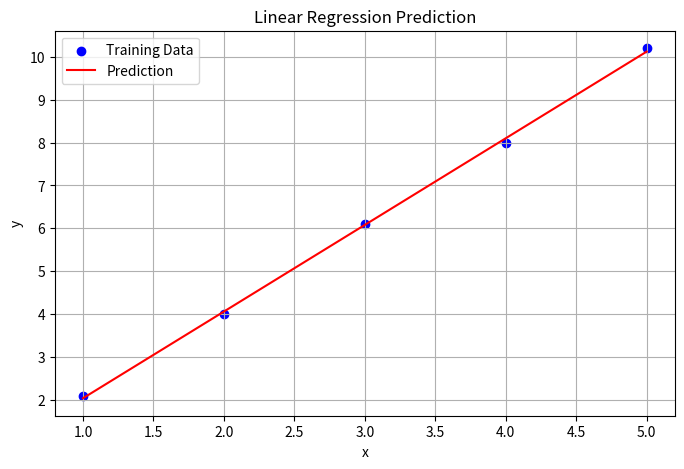

Here is the Python script that generated this plot:
import numpy as np
import matplotlib.pyplot as plt


class LinearRegressionScratch:
    """
    A simple implementation of Linear Regression using Gradient Descent.

    Attributes:
        alpha (float): Learning rate.
        num_iters (int): Number of iterations for gradient descent.
        w (float): Weight parameter (slope).
        b (float): Bias parameter (intercept).
    """

    def __init__(self, alpha=0.01, num_iters=1000):
        """
        Initializes the Linear Regression model.

        Args:
            alpha (float): Learning rate. Default is 0.01.
            num_iters (int): Number of iterations. Default is 1000.
        """
        self.alpha = alpha
        self.num_iters = num_iters
        self.w = 0
        self.b = 0

    def compute_cost(self, x, y):
        """
        Computes the Mean Squared Error (MSE) cost.

        Args:
            x (ndarray): Input feature array.
            y (ndarray): Target output array.

        Returns:
            float: Computed cost.
        """
        m = x.shape[0]
        cost = 0
        for i in range(m):
            f_wb = self.w * x[i] + self.b
            cost += (f_wb - y[i]) ** 2
        return (1 / (2 * m)) * cost

    def compute_gradients(self, x, y):
        """
        Computes gradients of the cost function with respect to w and b.

        Args:
            x (ndarray): Input feature array.
            y (ndarray): Target output array.

        Returns:
            tuple: Gradients (dj_dw, dj_db)
        """
        m = x.shape[0]
        dj_dw = 0
        dj_db = 0
        for i in range(m):
            f_wb = self.w * x[i] + self.b
            error = f_wb - y[i]
            dj_dw += error * x[i]
            dj_db += error
        return dj_dw / m, dj_db / m

    def fit(self, x, y):
        """
        Trains the model using gradient descent.

        Args:
            x (ndarray): Training input features.
            y (ndarray): Training target values.
        """
        for i in range(self.num_iters):
            dj_dw, dj_db = self.compute_gradients(x, y)
            self.w -= self.alpha * dj_dw
            self.b -= self.alpha * dj_db

            if i % 100 == 0:
                cost = self.compute_cost(x, y)
                print(f"Iteration {i}: Cost={cost:.4f}, w={self.w:.4f}, b={self.b:.4f}")

    def predict(self, x):
        """
        Predicts output values using the learned model.

        Args:
            x (ndarray or float): Input feature(s).

        Returns:
            ndarray or float: Predicted value(s).
        """
        return self.w * x + self.b

    def plot(self, x, y):
        """
        Plots the training data and the learned regression line.

        Args:
            x (ndarray): Training input features.
            y (ndarray): Training target values.
        """
        plt.figure(figsize=(8, 5))
        plt.scatter(x, y, color="blue", label="Training Data")
        y_pred = self.predict(x)
        plt.plot(x, y_pred, color="red", label="Prediction")
        plt.xlabel("x")
        plt.ylabel("y")
        plt.title("Linear Regression Prediction")
        plt.legend()
        plt.grid(True)
        plt.show()


# -------------------------
# Example usage
# -------------------------
if __name__ == "__main__":
    x_train = np.array([1, 2, 3, 4, 5])
    y_train = np.array([2.1, 4.0, 6.1, 8.0, 10.2])

    model = LinearRegressionScratch(alpha=0.01, num_iters=10000)
    model.fit(x_train, y_train)
    model.plot(x_train, y_train)

    # Optional: Predict new points
    x_test = np.array([6, 7])
    predictions = model.predict(x_test)
    print(f"Predictions: {predictions}")
